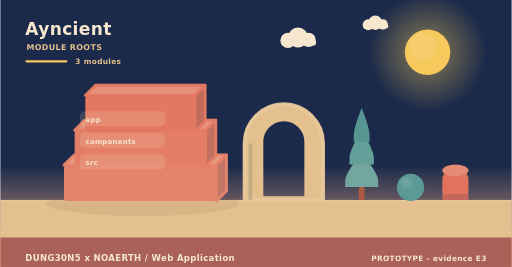
t = 0.00 s
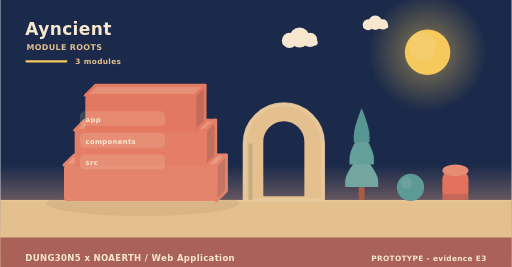
t = 2.00 s
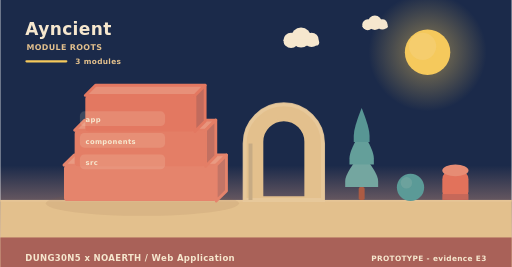
t = 4.00 s
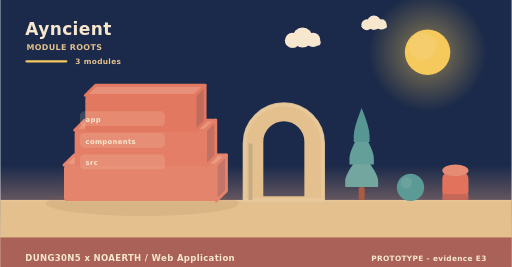
t = 6.00 s
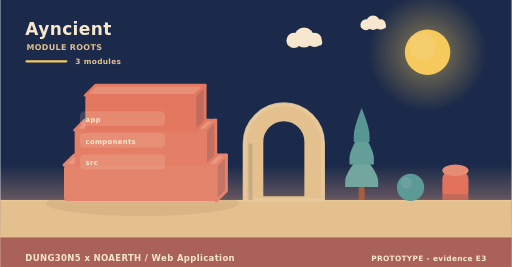
t = 8.00 s
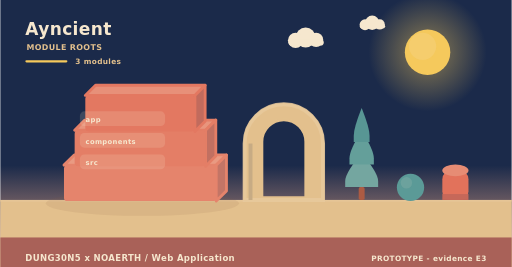
t = 10.00 s

The animated SVG that drew these frames (rendered in a browser with its animation timeline set to each time). Animation: 5 SMIL elements (animateTransform=5); frames cover the first 10.00 s, repeats indefinitely.

<svg xmlns="http://www.w3.org/2000/svg" width="900" height="470" viewBox="0 0 900 470" role="img" aria-label="Ayncient - how it is built"><linearGradient id="skya" x1="0" y1="0" x2="0" y2="1"><stop offset="0" stop-color="#1b2a4a"/><stop offset="0.62" stop-color="#1b2a4a"/><stop offset="1" stop-color="#f3ad8a"/></linearGradient><rect width="900" height="470" fill="url(#skya)"/><radialGradient id="suna"><stop offset="0.35" stop-color="#f5c95c" stop-opacity="0.34"/><stop offset="1" stop-color="#f5c95c" stop-opacity="0"/></radialGradient><circle cx="752" cy="92" r="104" fill="url(#suna)"/><circle cx="752" cy="92" r="40" fill="#f5c95c"/><circle cx="743.2" cy="81.6" r="24" fill="#f5d27e" opacity="0.5"/><g><circle cx="524" cy="66" r="17.64" fill="#f6e7ce"/><circle cx="506.36" cy="71.04" r="13.44" fill="#f6e7ce"/><circle cx="542.48" cy="70.2" r="12.6" fill="#f6e7ce"/><rect x="493.76" y="69.36" width="62.16" height="10.92" rx="5.46" fill="#f6e7ce"/><animateTransform attributeName="transform" type="translate" values="0 0;24 0;0 0" dur="36s" begin="0s" repeatCount="indefinite"/></g><g><circle cx="660" cy="40" r="12.6" fill="#f6e7ce"/><circle cx="647.4" cy="43.6" r="9.6" fill="#f6e7ce"/><circle cx="673.2" cy="43" r="9" fill="#f6e7ce"/><rect x="638.4" y="42.4" width="44.4" height="7.8" rx="3.9" fill="#f6e7ce"/><animateTransform attributeName="transform" type="translate" values="0 0;-18 0;0 0" dur="46s" begin="3s" repeatCount="indefinite"/></g><rect x="0" y="352" width="900" height="118" fill="#e3c08d"/><rect x="0" y="352" width="900" height="3" fill="#e6c596"/><text x="44" y="62" font-family="Verdana,DejaVu Sans,sans-serif" font-size="30" font-weight="700" letter-spacing="0.6" fill="#f6e7ce" text-anchor="start">Ayncient</text><text x="46" y="88" font-family="Verdana,DejaVu Sans,sans-serif" font-size="14" font-weight="700" letter-spacing="0.6" fill="#e3c08d" text-anchor="start">MODULE ROOTS</text><rect x="44" y="106" width="74" height="4" rx="2" fill="#f5c95c"/><text x="132" y="112" font-family="Verdana,DejaVu Sans,sans-serif" font-size="13" font-weight="700" letter-spacing="0.6" fill="#e3c08d" text-anchor="start">3 modules</text><ellipse cx="250" cy="358" rx="170" ry="22" fill="rgba(138,90,68,0.11)"/><path d="M112,290.67 L380,290.67 L398,272.67 L130,272.67 Z" fill="#e99a82" stroke="#e5846c" stroke-width="5" stroke-linejoin="round"/><path d="M380,290.67 L398,272.67 L398,336 L380,354 Z" fill="#c37566" stroke="#e5846c" stroke-width="5" stroke-linejoin="round"/><rect x="112" y="290.67" width="268" height="63.33" rx="6" fill="#e5846c"/><path d="M130.76,229.33 L361.24,229.33 L379.24,211.33 L148.76,211.33 Z" fill="#e8957d" stroke="#e47e66" stroke-width="5" stroke-linejoin="round"/><path d="M361.24,229.33 L379.24,211.33 L379.24,274.67 L361.24,292.67 Z" fill="#c27061" stroke="#e47e66" stroke-width="5" stroke-linejoin="round"/><rect x="130.76" y="229.33" width="230.48" height="63.33" rx="6" fill="#e47e66"/><path d="M149.52,168 L342.48,168 L360.48,150 L167.52,150 Z" fill="#e79079" stroke="#e37861" stroke-width="5" stroke-linejoin="round"/><path d="M342.48,168 L360.48,150 L360.48,213.33 L342.48,231.33 Z" fill="#c16b5d" stroke="#e37861" stroke-width="5" stroke-linejoin="round"/><rect x="149.52" y="168" width="192.96" height="63.33" rx="6" fill="#e37861"/><rect x="140" y="196" width="150" height="26" rx="8" fill="rgba(246,231,206,0.16)" opacity="0.94"/><g><text x="150" y="215" font-family="Verdana,DejaVu Sans,sans-serif" font-size="12" font-weight="700" letter-spacing="0.6" fill="#f6e7ce" text-anchor="start">app</text><animateTransform attributeName="transform" type="translate" values="0 10;0 0" dur="0.7s" begin="0.3s" fill="freeze"/></g><rect x="140" y="234" width="150" height="26" rx="8" fill="rgba(246,231,206,0.16)" opacity="0.94"/><g><text x="150" y="253" font-family="Verdana,DejaVu Sans,sans-serif" font-size="12" font-weight="700" letter-spacing="0.6" fill="#f6e7ce" text-anchor="start">components</text><animateTransform attributeName="transform" type="translate" values="0 10;0 0" dur="0.7s" begin="0.5s" fill="freeze"/></g><rect x="140" y="272" width="150" height="26" rx="8" fill="rgba(246,231,206,0.16)" opacity="0.94"/><g><text x="150" y="291" font-family="Verdana,DejaVu Sans,sans-serif" font-size="12" font-weight="700" letter-spacing="0.6" fill="#f6e7ce" text-anchor="start">src</text><animateTransform attributeName="transform" type="translate" values="0 10;0 0" dur="0.7s" begin="0.7s" fill="freeze"/></g><path d="M430,352 L430,252.64 A69,69 0 0 1 568,252.64 L568,352 Z M460.36,348 L460.36,249.55 A38.64,38.64 0 0 1 537.64,249.55 L537.64,348 Z" fill="#e3c08d" fill-rule="evenodd" stroke="#e3c08d" stroke-width="5" stroke-linejoin="round"/><path d="M430,352 L430,252.64 A69,69 0 0 1 568,252.64 L568,352 Z" fill="none" stroke="#e8c99d" stroke-width="7" stroke-linecap="round" opacity="0.85"/><rect x="436.9" y="252.64" width="6.9" height="99.36" fill="#c7ab84"/><rect x="630.78" y="329.28" width="10.44" height="22.72" rx="2.9" fill="#ac5b43"/><path d="M636,269.64 Q607,304.23 607,318.54 Q607,329.28 607,329.28 L665,329.28 Q665,329.28 665,318.54 Q665,304.23 636,269.64 Z" fill="#74a6a0"/><path d="M636,229.88 Q614.54,264.47 614.54,278.78 Q614.54,289.52 614.54,289.52 L657.46,289.52 Q657.46,289.52 657.46,278.78 Q657.46,264.47 636,229.88 Z" fill="#649f9a"/><path d="M636,190.12 Q622.08,224.71 622.08,239.02 Q622.08,249.76 622.08,249.76 L649.92,249.76 Q649.92,249.76 649.92,239.02 Q649.92,224.71 636,190.12 Z" fill="#589694"/><circle cx="722" cy="330" r="24" fill="#5b9a97"/><circle cx="714.8" cy="321.84" r="10.08" fill="#7aa9a2" opacity="0.55"/><rect x="778" y="300" width="46" height="52" rx="15.33" fill="#e2725b"/><ellipse cx="801" cy="300" rx="23" ry="10.4" fill="#e68c74"/><rect x="778" y="341.6" width="46" height="10.4" fill="#c66859"/><rect x="0" y="418" width="900" height="52" rx="0" fill="#a65c56" opacity="0.94"/><text x="44" y="460" font-family="Verdana,DejaVu Sans,sans-serif" font-size="15" font-weight="700" letter-spacing="0.6" fill="#f6e7ce" text-anchor="start">DUNG30N5 x NOAERTH  /  Web Application</text><text x="856" y="460" font-family="Verdana,DejaVu Sans,sans-serif" font-size="13" font-weight="700" letter-spacing="0.6" fill="#f6e7ce" text-anchor="end">PROTOTYPE  -  evidence E3</text></svg>
